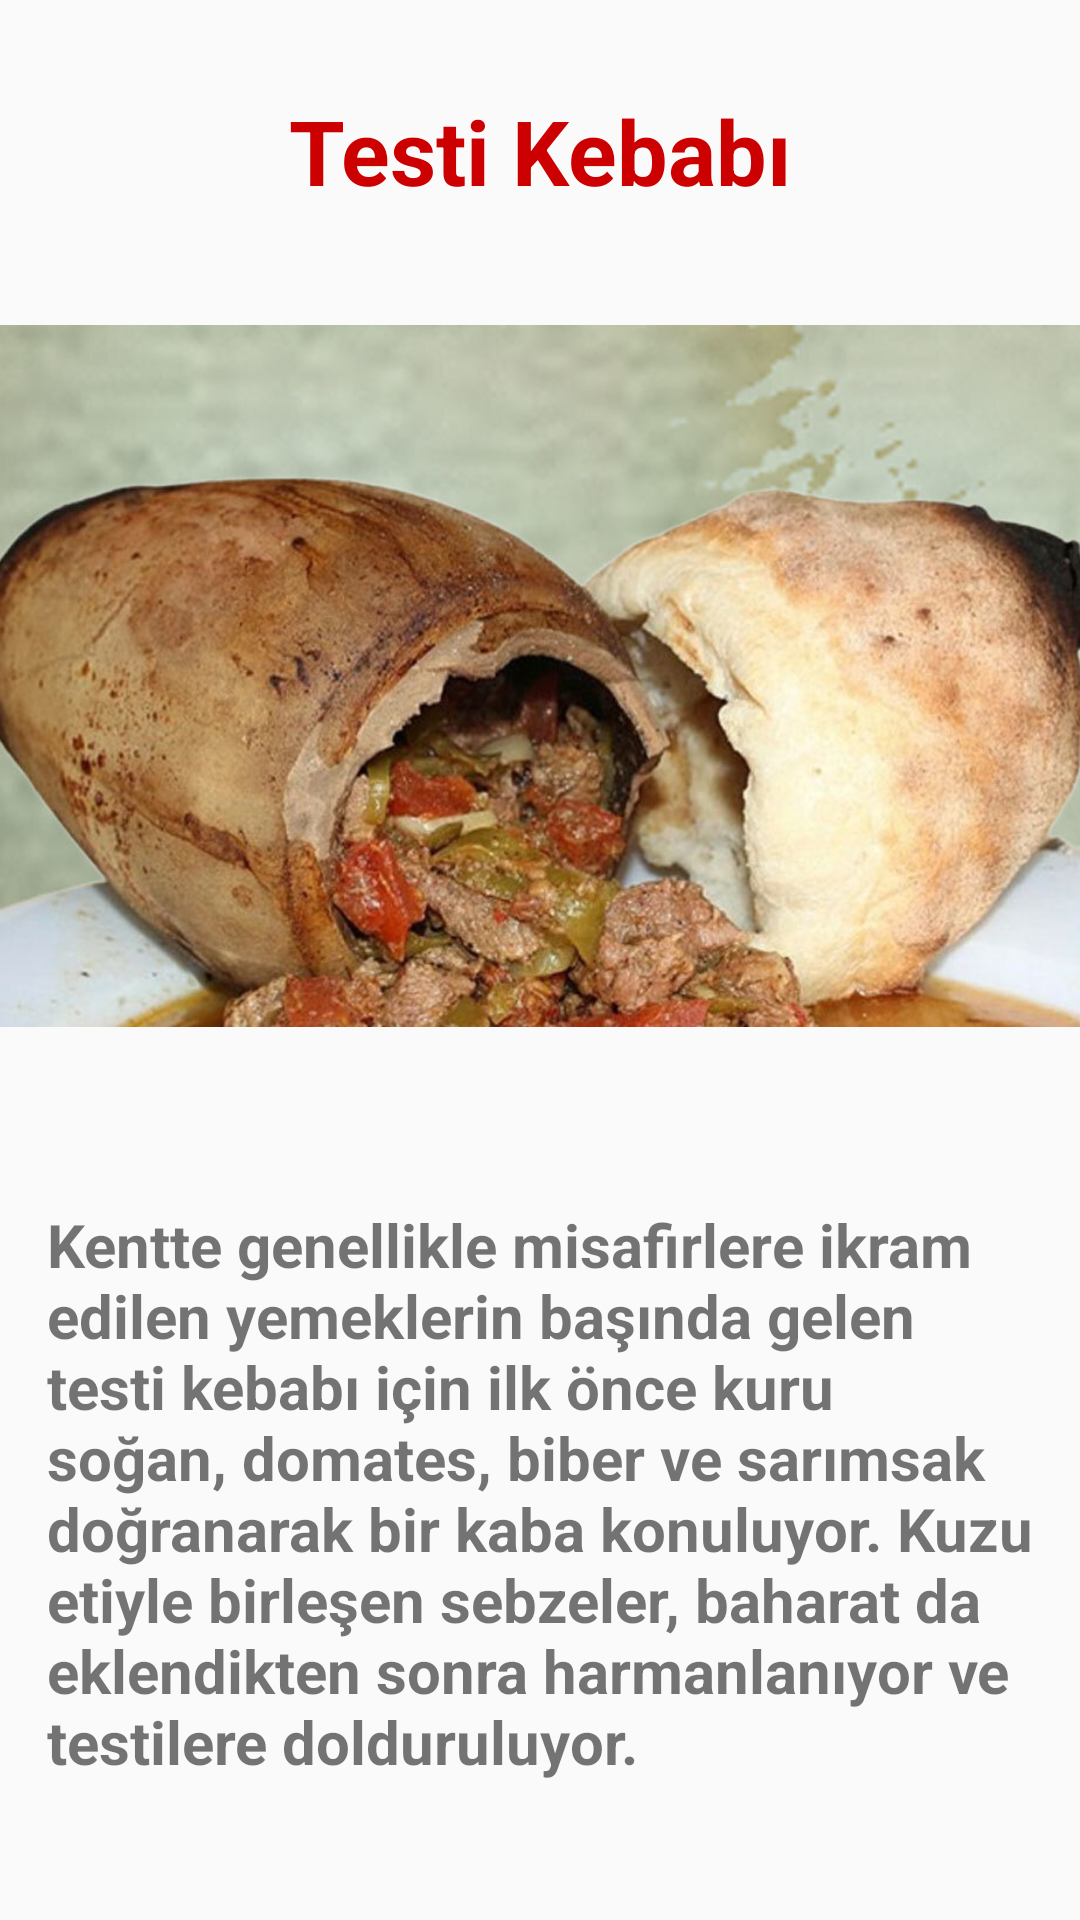

This screen was rendered from an Android layout file. Write that file and the resources it references.
<!-- AndroidManifest.xml: application theme Theme.Mobil_araSinav_odevi -->
<!-- res/layout/activity_testi_kebabi.xml -->
<?xml version="1.0" encoding="utf-8"?>
<androidx.constraintlayout.widget.ConstraintLayout xmlns:android="http://schemas.android.com/apk/res/android"
    xmlns:app="http://schemas.android.com/apk/res-auto"
    xmlns:tools="http://schemas.android.com/tools"
    android:layout_width="match_parent"
    android:layout_height="match_parent"
    tools:context=".TestiKebabi">

    <TextView
        android:id="@+id/textView17"
        android:layout_width="wrap_content"
        android:layout_height="wrap_content"
        android:layout_marginTop="30dp"
        android:text="Testi Kebabı"
        android:textColor="@android:color/holo_red_dark"
        android:textSize="30dp"
        android:textStyle="bold"
        app:layout_constraintEnd_toEndOf="parent"
        app:layout_constraintStart_toStartOf="parent"
        app:layout_constraintTop_toTopOf="parent" />

    <ImageView
        android:id="@+id/imageView9"
        android:layout_width="408dp"
        android:layout_height="270dp"
        android:layout_marginTop="20dp"
        app:layout_constraintEnd_toEndOf="parent"
        app:layout_constraintHorizontal_bias="0.333"
        app:layout_constraintStart_toStartOf="parent"
        app:layout_constraintTop_toBottomOf="@+id/textView17"
        app:srcCompat="@drawable/testi_kebabi" />

    <TextView
        android:id="@+id/textView18"
        android:layout_width="330dp"
        android:layout_height="258dp"
        android:layout_marginStart="29dp"
        android:layout_marginTop="80dp"
        android:layout_marginEnd="29dp"
        android:layout_marginBottom="20dp"
        android:text="Kentte genellikle misafirlere ikram edilen yemeklerin başında gelen testi kebabı için ilk önce kuru soğan, domates, biber ve sarımsak doğranarak bir kaba konuluyor. Kuzu etiyle birleşen sebzeler, baharat da eklendikten sonra harmanlanıyor ve testilere dolduruluyor."
        android:textSize="20dp"
        android:textStyle="bold"
        app:layout_constraintBottom_toBottomOf="parent"
        app:layout_constraintEnd_toEndOf="parent"
        app:layout_constraintHorizontal_bias="0.482"
        app:layout_constraintStart_toStartOf="parent"
        app:layout_constraintTop_toBottomOf="@+id/imageView9" />
</androidx.constraintlayout.widget.ConstraintLayout>
<!-- resources referenced by this layout -->
<resources>
  <!-- drawable testi_kebabi: jpg bitmap (drawable, 112066 bytes) -->
  <style name="Theme.Mobil_araSinav_odevi" parent="Base.Theme.Mobil_araSinav_odevi" />
  <style name="Base.Theme.Mobil_araSinav_odevi" parent="Theme.AppCompat.Light.DarkActionBar">
          
          
      </style>
</resources>
